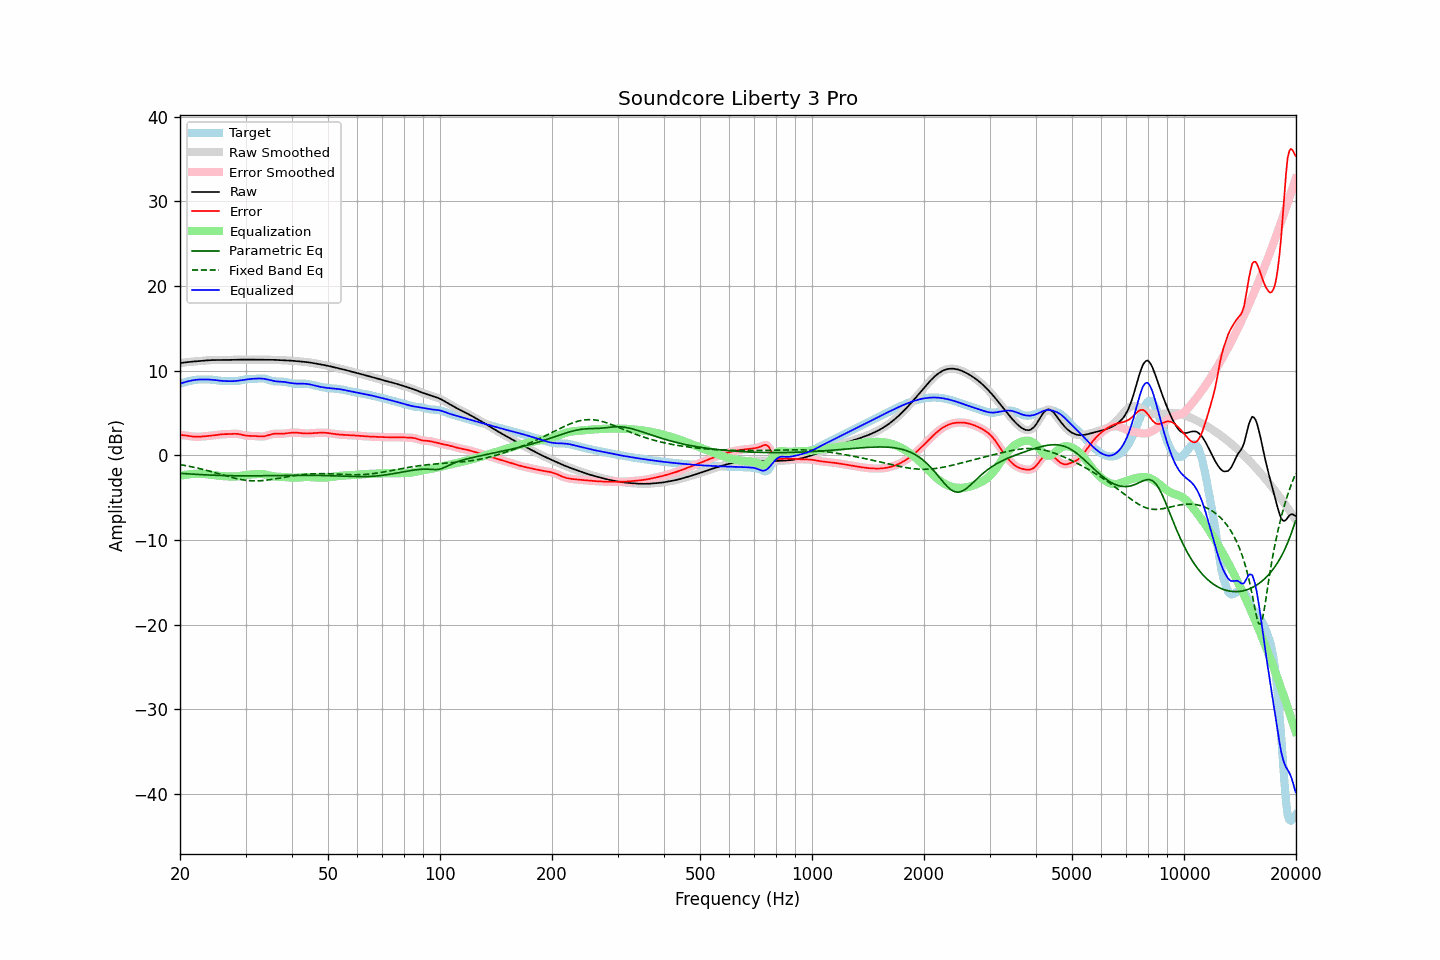

Values plotted in this chart, from the file beside it:
frequency, raw, error, smoothed, error_smoothed, equalization, parametric_eq, fixed_band_eq, equalized_raw, equalized_smoothed, target
20.00, 10.87, 2.41, 10.87, 2.41, -2.43, -2.14, -1.11, 8.44, 8.44, 8.46
20.20, 10.90, 2.39, 10.90, 2.39, -2.39, -2.15, -1.14, 8.51, 8.51, 8.51
20.40, 10.93, 2.37, 10.93, 2.37, -2.36, -2.16, -1.18, 8.57, 8.57, 8.56
20.61, 10.96, 2.34, 10.96, 2.34, -2.32, -2.18, -1.21, 8.63, 8.63, 8.62
20.81, 10.98, 2.31, 10.98, 2.31, -2.29, -2.19, -1.25, 8.68, 8.68, 8.67
21.02, 11.00, 2.28, 11.00, 2.28, -2.27, -2.20, -1.28, 8.73, 8.73, 8.72
21.23, 11.02, 2.25, 11.02, 2.25, -2.25, -2.22, -1.32, 8.78, 8.77, 8.77
21.44, 11.04, 2.23, 11.04, 2.23, -2.23, -2.23, -1.36, 8.81, 8.81, 8.82
21.66, 11.06, 2.20, 11.06, 2.20, -2.21, -2.24, -1.40, 8.85, 8.85, 8.85
21.87, 11.08, 2.19, 11.08, 2.19, -2.19, -2.25, -1.44, 8.88, 8.88, 8.89
22.09, 11.09, 2.18, 11.09, 2.18, -2.19, -2.26, -1.48, 8.91, 8.91, 8.91
22.31, 11.11, 2.18, 11.11, 2.18, -2.18, -2.28, -1.53, 8.92, 8.92, 8.93
22.54, 11.12, 2.18, 11.12, 2.18, -2.19, -2.29, -1.57, 8.94, 8.94, 8.94
22.76, 11.14, 2.20, 11.14, 2.20, -2.20, -2.30, -1.62, 8.94, 8.94, 8.95
22.99, 11.16, 2.21, 11.16, 2.21, -2.21, -2.31, -1.67, 8.95, 8.95, 8.95
23.22, 11.17, 2.23, 11.17, 2.23, -2.22, -2.32, -1.71, 8.95, 8.95, 8.94
23.45, 11.19, 2.25, 11.19, 2.25, -2.24, -2.33, -1.76, 8.95, 8.95, 8.94
23.69, 11.20, 2.26, 11.20, 2.26, -2.26, -2.33, -1.81, 8.94, 8.94, 8.94
23.92, 11.22, 2.28, 11.22, 2.28, -2.28, -2.34, -1.87, 8.94, 8.94, 8.94
24.16, 11.23, 2.30, 11.23, 2.30, -2.30, -2.35, -1.92, 8.93, 8.93, 8.93
24.40, 11.24, 2.32, 11.24, 2.32, -2.33, -2.36, -1.97, 8.91, 8.91, 8.92
24.65, 11.24, 2.34, 11.24, 2.34, -2.35, -2.37, -2.02, 8.89, 8.89, 8.90
24.89, 11.24, 2.37, 11.24, 2.37, -2.38, -2.37, -2.08, 8.87, 8.87, 8.87
25.14, 11.25, 2.40, 11.25, 2.40, -2.40, -2.38, -2.13, 8.85, 8.85, 8.85
25.39, 11.24, 2.43, 11.24, 2.43, -2.42, -2.39, -2.19, 8.82, 8.82, 8.82
25.65, 11.24, 2.45, 11.24, 2.45, -2.44, -2.39, -2.24, 8.80, 8.80, 8.79
25.91, 11.24, 2.47, 11.24, 2.47, -2.46, -2.40, -2.30, 8.78, 8.78, 8.77
26.16, 11.24, 2.48, 11.24, 2.48, -2.47, -2.40, -2.35, 8.77, 8.77, 8.76
26.43, 11.24, 2.49, 11.24, 2.49, -2.49, -2.41, -2.41, 8.76, 8.76, 8.76
26.69, 11.25, 2.49, 11.25, 2.49, -2.50, -2.41, -2.46, 8.75, 8.75, 8.76
26.96, 11.25, 2.49, 11.25, 2.49, -2.51, -2.42, -2.51, 8.74, 8.74, 8.76
27.23, 11.26, 2.50, 11.26, 2.50, -2.52, -2.42, -2.56, 8.74, 8.74, 8.76
27.50, 11.26, 2.51, 11.26, 2.51, -2.52, -2.42, -2.62, 8.74, 8.74, 8.75
27.77, 11.27, 2.52, 11.27, 2.52, -2.52, -2.43, -2.66, 8.75, 8.75, 8.75
28.05, 11.28, 2.53, 11.28, 2.53, -2.52, -2.43, -2.71, 8.76, 8.76, 8.75
28.33, 11.28, 2.53, 11.28, 2.53, -2.51, -2.43, -2.75, 8.77, 8.77, 8.76
28.62, 11.29, 2.51, 11.29, 2.51, -2.49, -2.43, -2.80, 8.80, 8.80, 8.78
28.90, 11.29, 2.48, 11.29, 2.48, -2.47, -2.44, -2.84, 8.82, 8.82, 8.81
29.19, 11.29, 2.44, 11.29, 2.44, -2.44, -2.44, -2.87, 8.85, 8.85, 8.85
29.48, 11.29, 2.40, 11.29, 2.40, -2.40, -2.44, -2.91, 8.89, 8.89, 8.89
29.78, 11.29, 2.35, 11.29, 2.35, -2.37, -2.44, -2.94, 8.92, 8.92, 8.93
30.08, 11.28, 2.32, 11.28, 2.32, -2.34, -2.44, -2.96, 8.94, 8.94, 8.97
30.38, 11.28, 2.30, 11.28, 2.30, -2.31, -2.44, -2.98, 8.97, 8.97, 8.99
30.68, 11.28, 2.28, 11.28, 2.28, -2.29, -2.44, -3.00, 8.99, 8.99, 9.00
30.99, 11.28, 2.28, 11.28, 2.28, -2.28, -2.44, -3.02, 9.01, 9.01, 9.00
31.30, 11.29, 2.28, 11.29, 2.28, -2.27, -2.44, -3.03, 9.02, 9.02, 9.01
31.61, 11.29, 2.27, 11.29, 2.27, -2.25, -2.44, -3.03, 9.03, 9.03, 9.01
31.93, 11.29, 2.26, 11.29, 2.26, -2.24, -2.43, -3.03, 9.04, 9.04, 9.02
32.24, 11.28, 2.24, 11.28, 2.24, -2.23, -2.43, -3.03, 9.05, 9.05, 9.04
32.57, 11.28, 2.23, 11.28, 2.23, -2.22, -2.43, -3.03, 9.06, 9.06, 9.06
32.89, 11.28, 2.21, 11.28, 2.21, -2.22, -2.43, -3.02, 9.06, 9.06, 9.07
33.22, 11.28, 2.21, 11.28, 2.21, -2.23, -2.43, -3.00, 9.05, 9.05, 9.07
33.55, 11.28, 2.22, 11.28, 2.22, -2.25, -2.43, -2.99, 9.03, 9.03, 9.06
33.89, 11.28, 2.25, 11.28, 2.25, -2.28, -2.42, -2.97, 9.00, 9.00, 9.03
34.23, 11.28, 2.30, 11.28, 2.30, -2.32, -2.42, -2.95, 8.96, 8.96, 8.98
34.57, 11.28, 2.36, 11.28, 2.36, -2.36, -2.42, -2.92, 8.92, 8.92, 8.92
34.92, 11.28, 2.43, 11.28, 2.42, -2.41, -2.42, -2.90, 8.87, 8.87, 8.85
35.27, 11.28, 2.48, 11.27, 2.48, -2.45, -2.41, -2.87, 8.82, 8.82, 8.80
35.62, 11.27, 2.52, 11.27, 2.52, -2.49, -2.41, -2.84, 8.78, 8.78, 8.75
35.97, 11.26, 2.54, 11.26, 2.54, -2.52, -2.41, -2.80, 8.74, 8.74, 8.72
... 635 more rows
